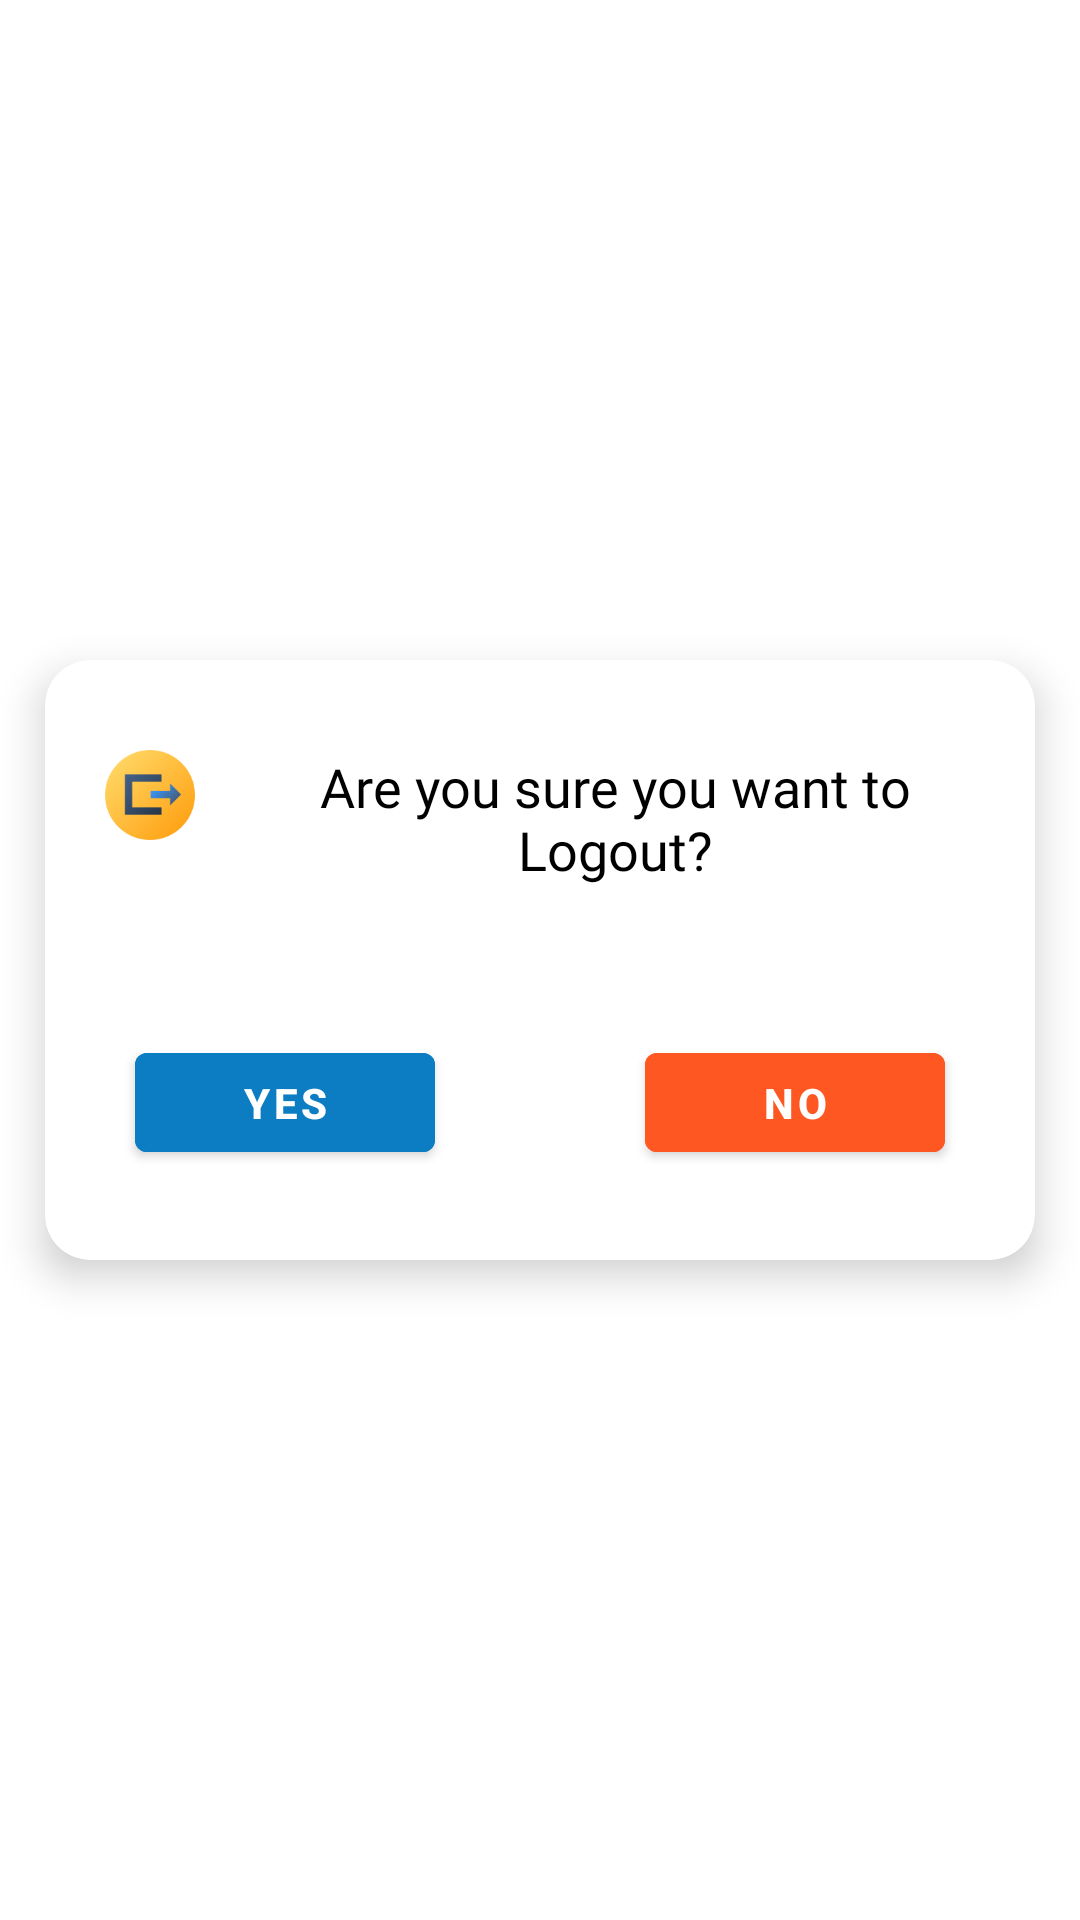

Android layout source for this screen:
<!-- AndroidManifest.xml: application theme Theme.Zoy7Professional -->
<!-- res/layout/dialog_logout.xml -->
<?xml version="1.0" encoding="utf-8"?>
<RelativeLayout xmlns:android="http://schemas.android.com/apk/res/android"
    android:layout_width="match_parent"
    android:layout_height="match_parent"
    xmlns:app="http://schemas.android.com/apk/res-auto">
    <androidx.cardview.widget.CardView
        android:layout_width="match_parent"
        android:layout_height="200dp"
        android:layout_marginStart="15dp"
        android:layout_marginEnd="15dp"
        app:cardCornerRadius="15dp"
        app:cardElevation="8dp"
        android:layout_centerInParent="true">


        <RelativeLayout
            android:layout_width="match_parent"
            android:layout_gravity="center"
            android:layout_height="match_parent">


            <RelativeLayout
                android:layout_width="match_parent"
                android:gravity="center"
                android:layout_height="wrap_content">

                <ImageView
                    android:id="@+id/ivLog"
                    android:layout_width="30dp"
                    android:layout_height="30dp"
                    android:layout_marginStart="20dp"
                    android:layout_marginTop="30dp"
                    android:src="@drawable/logoutcolor" />

                <TextView
                    android:id="@+id/txt2"
                    android:layout_width="wrap_content"
                    android:layout_height="wrap_content"
                    android:layout_marginStart="15dp"
                    android:layout_marginTop="30dp"
                    android:layout_marginEnd="15dp"
                    android:layout_toEndOf="@+id/ivLog"
                    android:fontFamily="@font/roboto_regular"
                    android:text="Are you sure you want to Logout?"
                    android:textAlignment="center"
                    android:textColor="@color/black"
                    android:textSize="18sp" />


            </RelativeLayout>


            <com.google.android.material.button.MaterialButton
                android:id="@+id/btn_yes"
                android:layout_width="100dp"
                android:layout_height="45dp"
                android:layout_alignParentBottom="true"
                android:layout_marginStart="30dp"
                android:layout_marginTop="30dp"
                android:layout_marginEnd="30dp"
                android:layout_marginBottom="30dp"
                android:backgroundTint="@color/blue_700"
                android:text="Yes"
                android:textColor="@color/white"
                android:textStyle="bold" />




            <com.google.android.material.button.MaterialButton
                android:id="@+id/btn_no"
                android:layout_width="100dp"
                android:layout_height="45dp"
                android:backgroundTint="@color/orange"
                android:layout_alignParentBottom="true"
                android:text="No"
                android:textColor="@color/white"
                android:layout_alignParentRight="true"
                android:layout_margin="30dp"
                android:textStyle="bold"
                />





        </RelativeLayout>



    </androidx.cardview.widget.CardView>
</RelativeLayout>
<!-- resources referenced by this layout -->
<resources>
  <color name="black">#FF000000</color>
  <color name="blue_700">#0C7DC2</color>
  <color name="orange">#FF5722</color>
  <color name="white">#FFFFFFFF</color>
  <!-- drawable logoutcolor: png bitmap (drawable, 4054 bytes) -->
  <style name="Theme.Zoy7Professional" parent="Theme.MaterialComponents.DayNight.NoActionBar">
         
          <item name="colorPrimary">@color/blue_200</item>
          <item name="colorPrimaryVariant">@color/blue_700</item>
          <item name="colorOnPrimary">@color/white</item>
         
          <item name="colorSecondary">@color/violent_200</item>
          <item name="colorSecondaryVariant">@color/violent_700</item>
          <item name="colorOnSecondary">@color/black</item>
         
          <item name="android:statusBarColor" tools:targetApi="l">?attr/colorPrimaryVariant</item>
         
      </style>
  <color name="blue_200">#42C1EC</color>
  <color name="violent_200">#FF5722</color>
  <color name="violent_700">#FF5722</color>
</resources>
